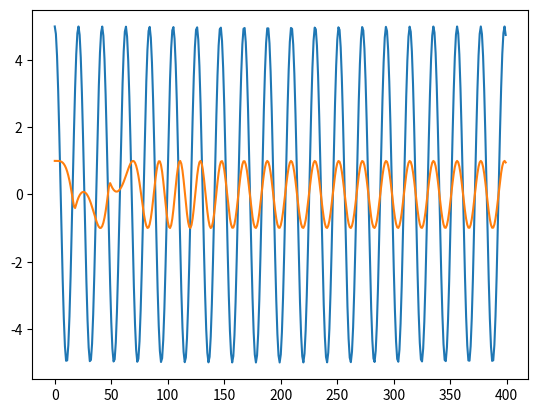

Source code (Python):
from numpy import cos, sin, angle, conj
from cmath import phase
import numpy as np
import matplotlib.pyplot as plt
import scipy.signal as sps


class PyPLL(object):

    def __init__(self, params=(0.01, 0.707, 1000)):

        self.wn = []
        self.zeta = []
        self.K = []

        self.X = []
        self.Y = []
        self.Phi = []

        self.y = []
        self.delta_phi = []

        self.set_params(params)

    def set_params(self, params):

        # parameters
        self.wn = params[0]  # pll bandwidth
        self.zeta = params[1]  # pll damping factor
        self.K = params[2]  # pll loop gain
        self._calc_params()

    def _calc_params(self):

        # generate loop filter parameters (active PI design)
        self.t1 = self.K / (self.wn * self.wn)   # tau_1
        self.t2 = 2 * self.zeta / self.wn   # tau_2

        # feed-forward coefficients (numerator)
        self.b0 = (4 * self.K / self.t1)*(1. + self.t2 / 2.0)
        self.b1 = (8 * self.K / self.t1)
        self.b2 = (4 * self.K / self.t1)*(1. - self.t2 / 2.0)

        # feed-back coefficients (denominator)
        #    a0 =  1.0  is implied
        self.a1 = -2.0
        self.a2 = 1.0

        # filter buffer
        self.v0 = 0.0
        self.v1 = 0.0
        self.v2 = 0.0

        # Initialize state
        self.phi_hat = 0.0  # PLL's initial phase

    def run(self, X):

        for x in X:
            self.step(x)

    def step(self, x):

        # compute PLL output from phase estimate
        self.y = cos(self.phi_hat) + 1j * sin(self.phi_hat)

        # compute error estimate
        self.delta_phi = angle(x * conj(self.y))

        # Store input and output values
        self.X.append(x.real)
        self.Y.append(self.y.real)
        self.Phi.append(self.phi_hat)

        # advance buffer
        self.v2 = self.v1  # shift center register to upper register
        self.v1 = self.v0  # shift lower register to center register

        # compute new lower register
        self.v0 = self.delta_phi - self.v1 * self.a1 - self.v2 * self.a2

        # compute new output
        self.phi_hat = self.v0 * self.b0 + self.v1 * self.b1 + self.v2 * self.b2


if __name__ == '__main__':

    pll = PyPLL()

    n = 400
    Phi = np.arange(n) * 0.3
    X0 = sps.hilbert(5 * cos(Phi))
    pll.run(X0)

    plt.plot(pll.X)
    plt.plot(pll.Y)
